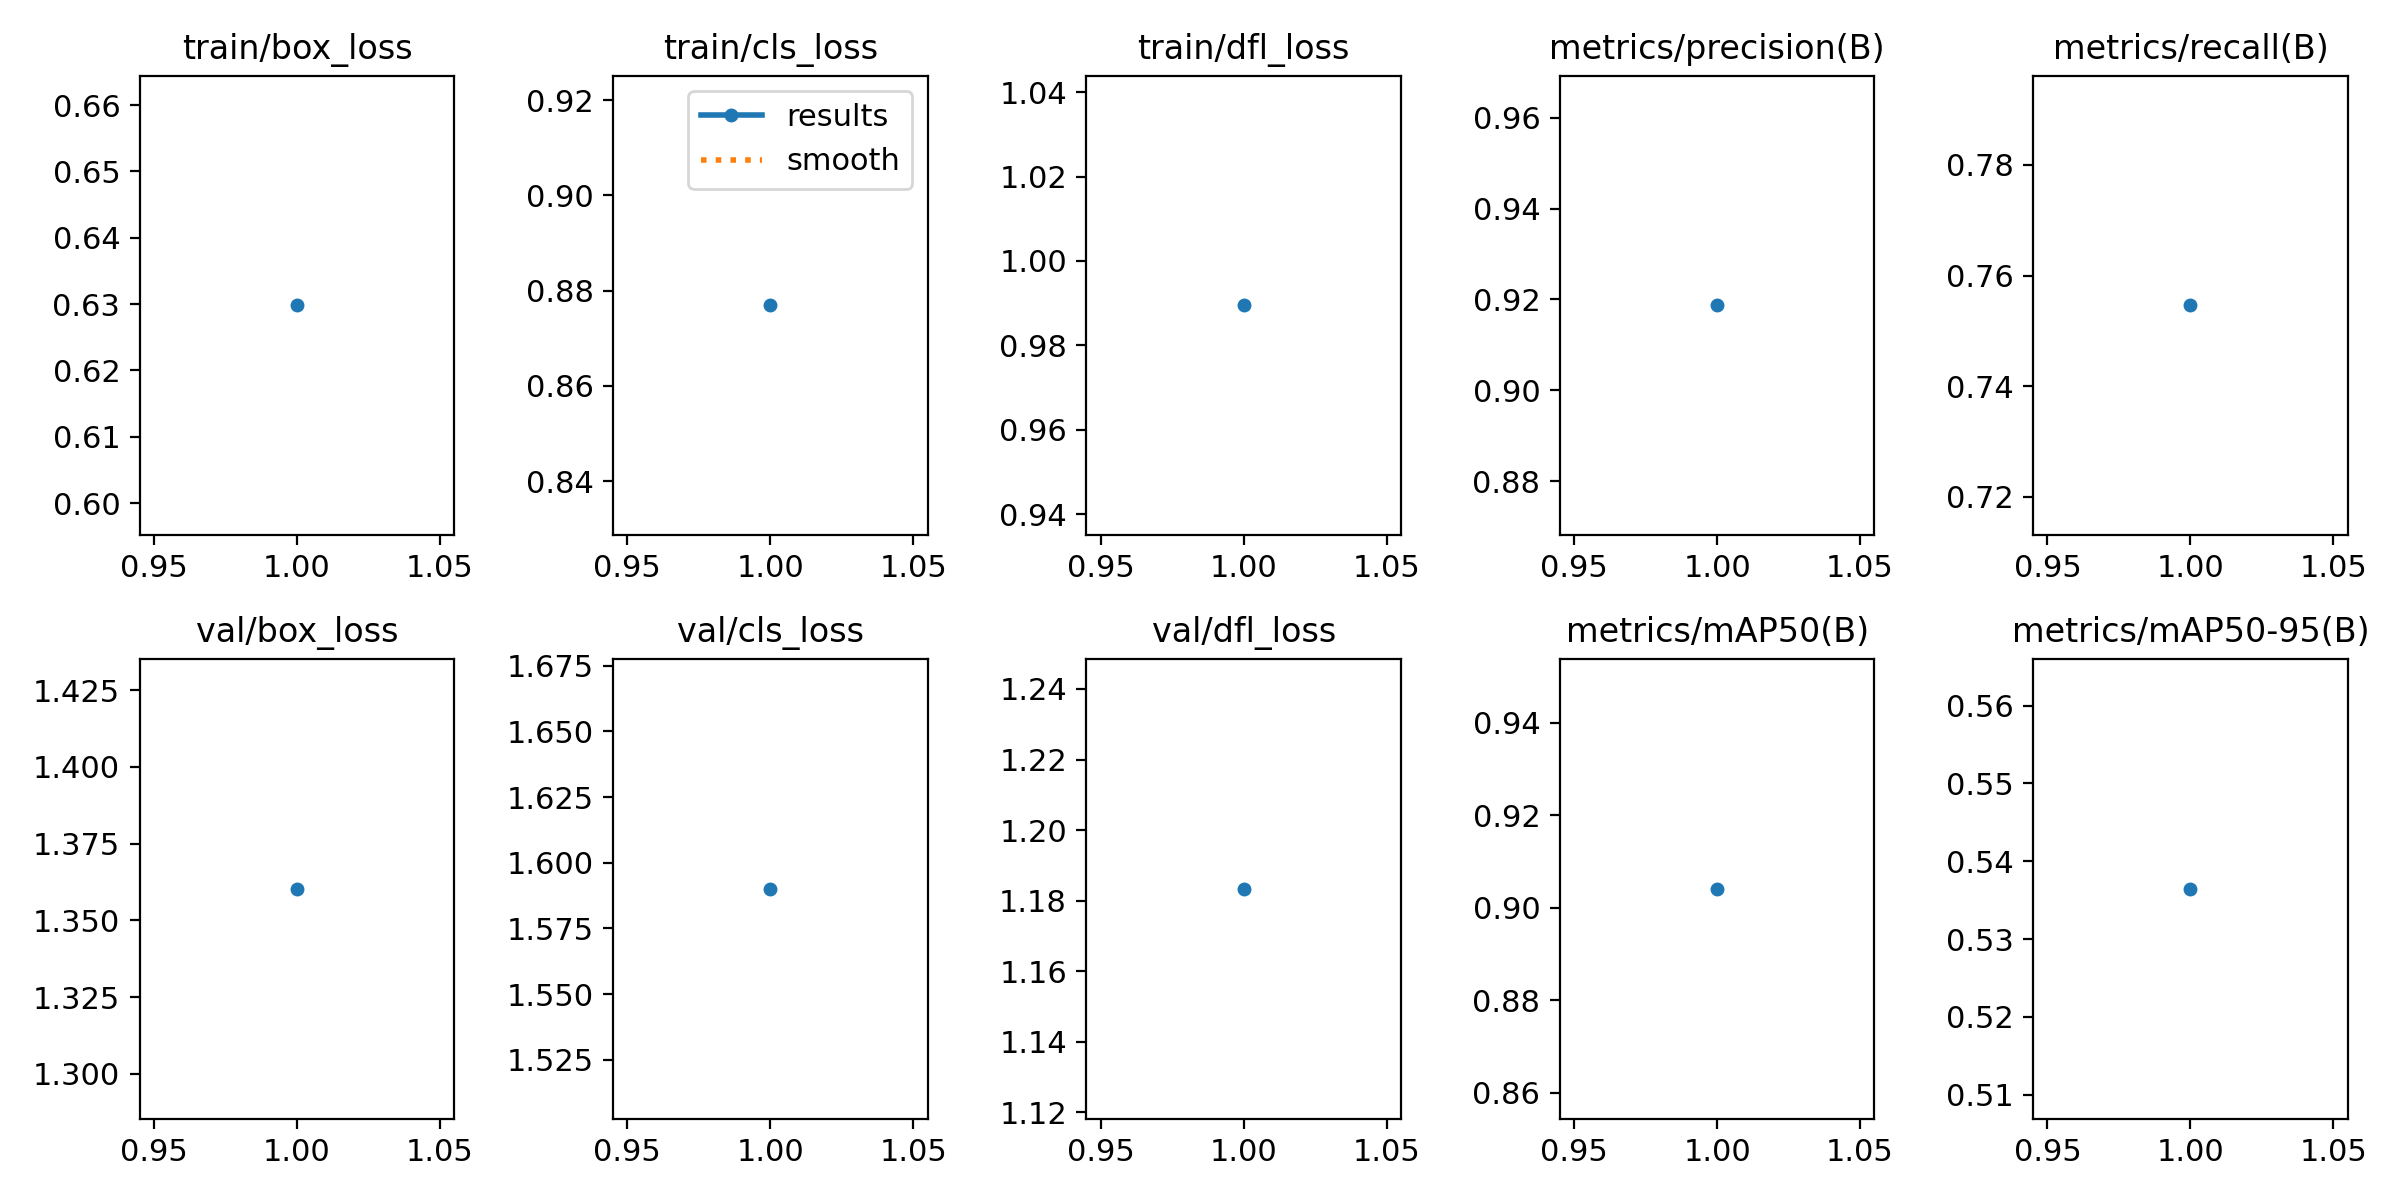

Source data for this figure (header and first rows):
epoch, time, train/box_loss, train/cls_loss, train/dfl_loss, metrics/precision(B), metrics/recall(B), metrics/mAP50(B), metrics/mAP50-95(B), val/box_loss, val/cls_loss, val/dfl_loss, lr/pg0, lr/pg1, lr/pg2
1, 35.77, 0.6298, 0.8769, 0.9895, 0.9187, 0.7546, 0.9041, 0.5365, 1.36, 1.59, 1.183, 4e-05, 4e-05, 4e-05
